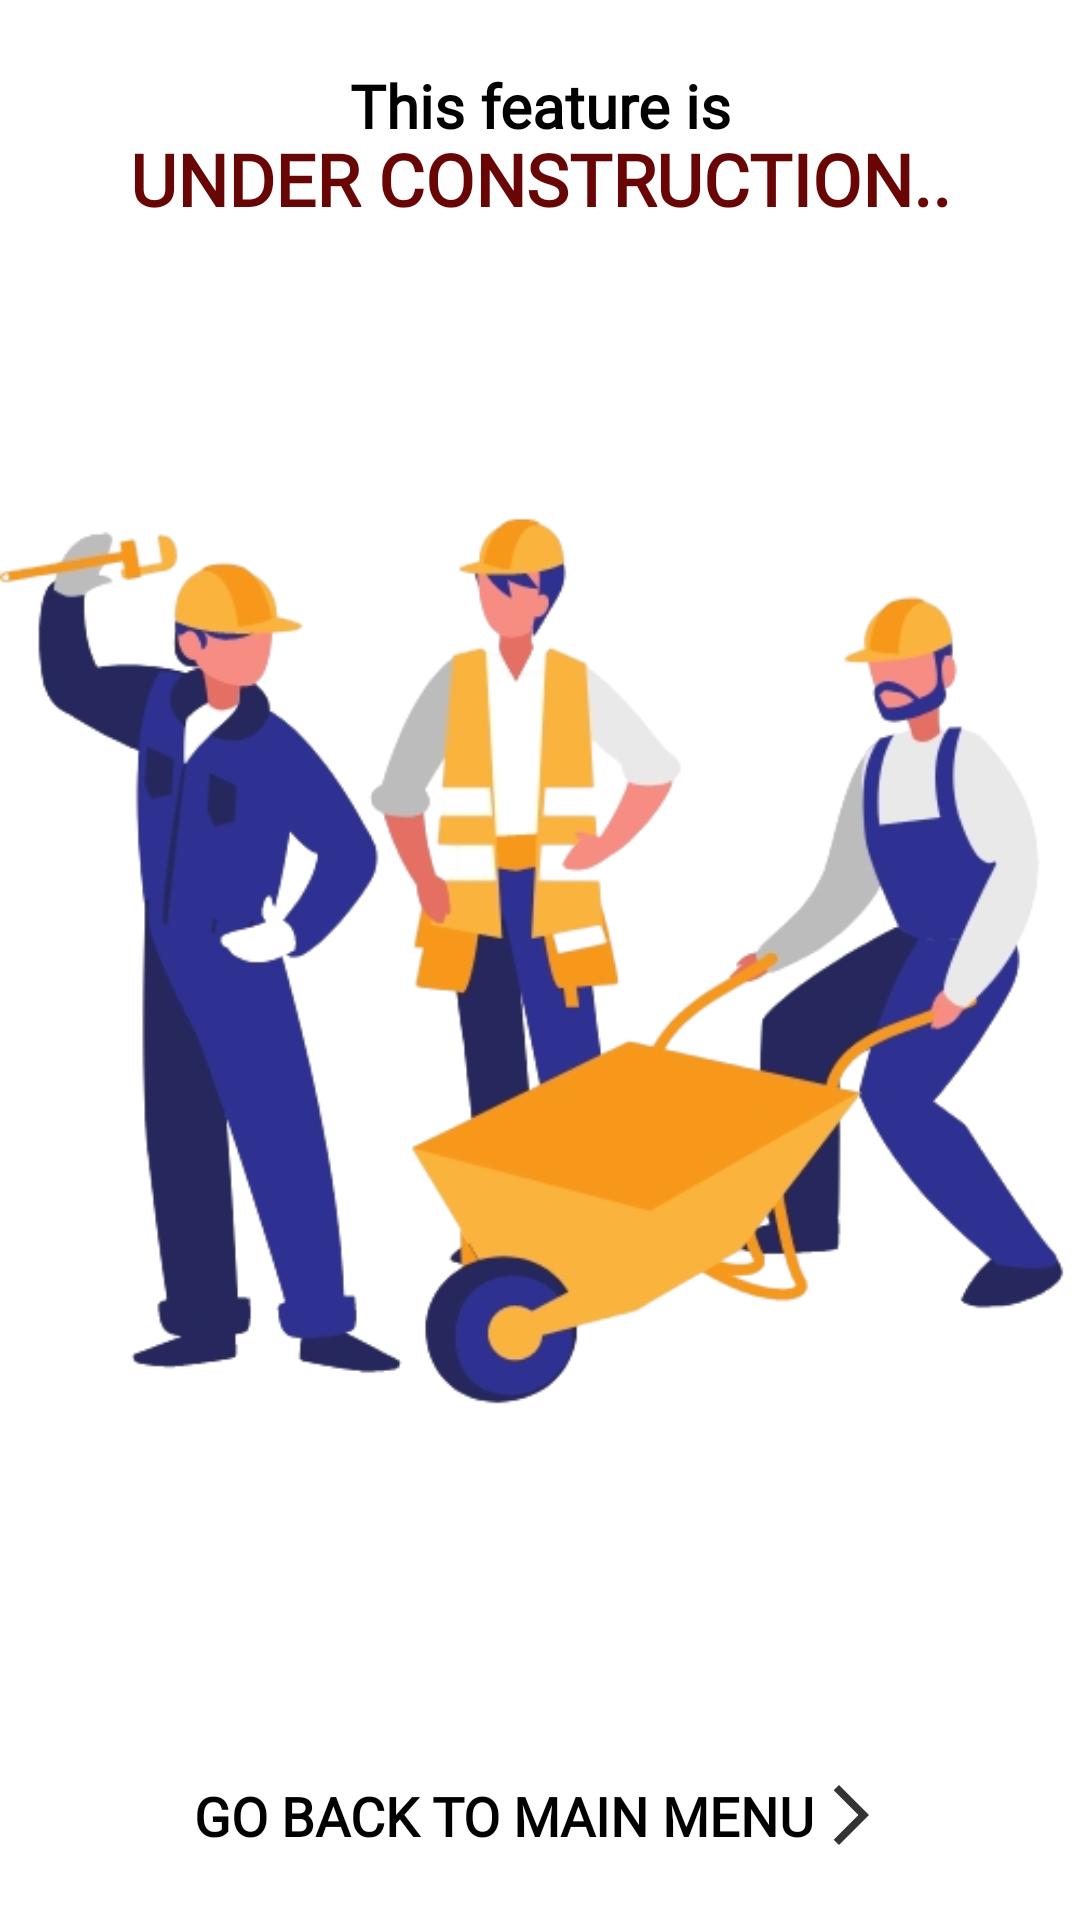

Layout XML and referenced resources for this Android screen:
<!-- AndroidManifest.xml: application theme Theme.Cafe -->
<!-- res/layout/activity_under_construction.xml -->
<?xml version="1.0" encoding="utf-8"?>
<androidx.constraintlayout.widget.ConstraintLayout xmlns:android="http://schemas.android.com/apk/res/android"
    xmlns:app="http://schemas.android.com/apk/res-auto"
    xmlns:tools="http://schemas.android.com/tools"
    android:layout_width="match_parent"
    android:background="@color/white"
    android:layout_height="match_parent"
    tools:context="GCafe.Activities.UnderConstructionActivity">

    <ImageView
        android:id="@+id/imageView5"
        android:layout_width="wrap_content"
        android:layout_height="wrap_content"
        app:layout_constraintBottom_toBottomOf="parent"
        app:layout_constraintEnd_toEndOf="parent"
        app:layout_constraintStart_toStartOf="parent"
        app:layout_constraintTop_toTopOf="parent"
        app:srcCompat="@drawable/construction01" />

    <TextView
        android:id="@+id/textView8"
        android:layout_width="wrap_content"
        android:layout_height="wrap_content"
        android:text="This feature is"
        android:textSize="20dp"
        android:textColor="@color/black"
        android:textStyle="bold"
        android:fontFamily="@font/roboto"
        app:layout_constraintBottom_toTopOf="@+id/imageView5"
        app:layout_constraintEnd_toEndOf="parent"
        app:layout_constraintStart_toStartOf="parent"
        app:layout_constraintTop_toTopOf="parent" />

    <TextView
        android:layout_width="wrap_content"
        android:layout_height="wrap_content"
        android:fontFamily="@font/roboto_bold"
        android:text="UNDER CONSTRUCTION.."
        android:textColor="@color/splashbg"
        android:textSize="24dp"
        android:textStyle="bold"
        app:layout_constraintBottom_toTopOf="@+id/imageView5"
        app:layout_constraintEnd_toEndOf="parent"
        app:layout_constraintStart_toStartOf="parent"
        app:layout_constraintTop_toBottomOf="@+id/textView8" />

    <TextView
        android:id="@+id/backtohomebtn"
        android:layout_width="wrap_content"
        android:layout_height="wrap_content"
        android:fontFamily="@font/roboto_bold"
        android:text="GO BACK TO MAIN MENU"
        android:textColor="@color/black"
        android:textSize="18dp"
        android:drawableEnd="@drawable/arrowforward"
        android:textStyle="bold"
        app:layout_constraintBottom_toBottomOf="parent"
        app:layout_constraintEnd_toEndOf="parent"
        app:layout_constraintStart_toStartOf="parent"
        app:layout_constraintTop_toBottomOf="@+id/imageView5" />

</androidx.constraintlayout.widget.ConstraintLayout>
<!-- resources referenced by this layout -->
<resources>
  <color name="black">#FF000000</color>
  <color name="splashbg">#680606</color>
      //.....registration......
  <color name="white">#FFFFFFFF</color>
  <!-- drawable arrowforward (drawable) -->
  <vector android:alpha="0.8" android:autoMirrored="true"
      android:height="24dp" android:tint="#000000"
      android:viewportHeight="24" android:viewportWidth="24"
      android:width="24dp" xmlns:android="http://schemas.android.com/apk/res/android">
      <path android:fillColor="@color/black" android:pathData="M6.23,20.23l1.77,1.77l10,-10l-10,-10l-1.77,1.77l8.23,8.23z"/>
  </vector>
  <!-- drawable construction01: png bitmap (drawable, 112160 bytes) -->
  <style name="Theme.Cafe" parent="Theme.MaterialComponents.DayNight.NoActionBar">
  
          
          <item name="colorPrimary">@color/splashbg</item>
          <item name="colorPrimaryVariant">@color/splashbg</item>
          <item name="colorOnPrimary">@color/white</item>
          
          <item name="colorSecondary">@color/teal_200</item>
          <item name="colorSecondaryVariant">@color/teal_700</item>
          <item name="colorOnSecondary">@color/black</item>
          
          <item name="android:statusBarColor">@android:color/transparent</item>
          <item name="android:navigationBarColor">@android:color/transparent</item>
          <item name="android:windowTranslucentStatus">true</item>
          <item name="android:windowTranslucentNavigation">true</item>
  
  
          
      </style>
  <color name="teal_200">#FF03DAC5</color>
  <color name="teal_700">#FF018786</color>
</resources>
